Run: headless pygame with SDL's dummy video driver; simulated clock (each Clock.tick advances the game by its frame time, no real sleeping); random seed 0; keys injected as events and as key.get_pressed() state; no mouse input.
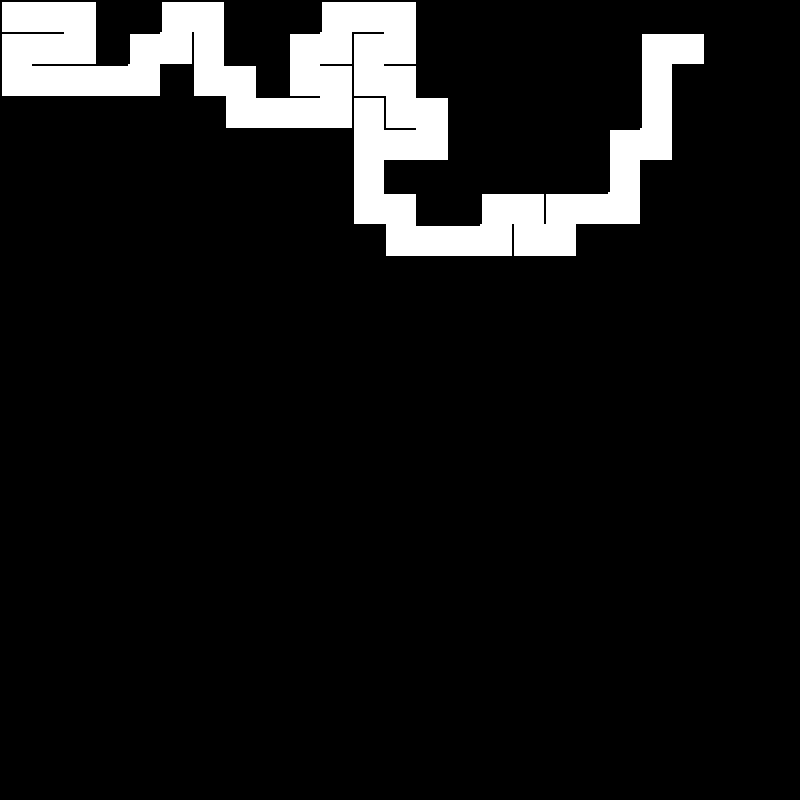
Frame 1 of 4 · flips 1–60 · no input
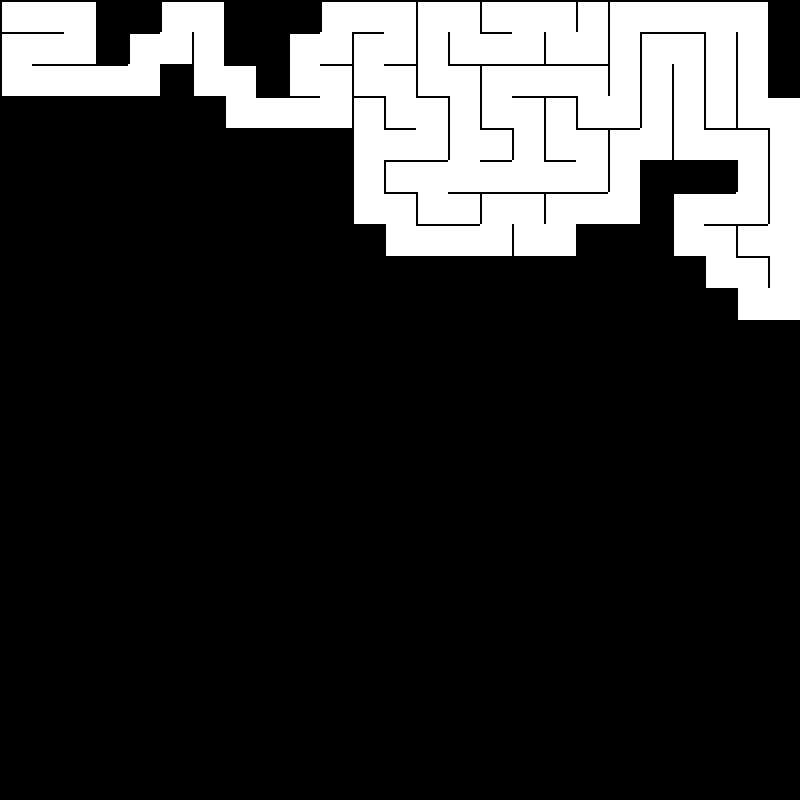
Frame 2 of 4 · flips 61–180 · tapped SPACE, RETURN · held RIGHT (→), D
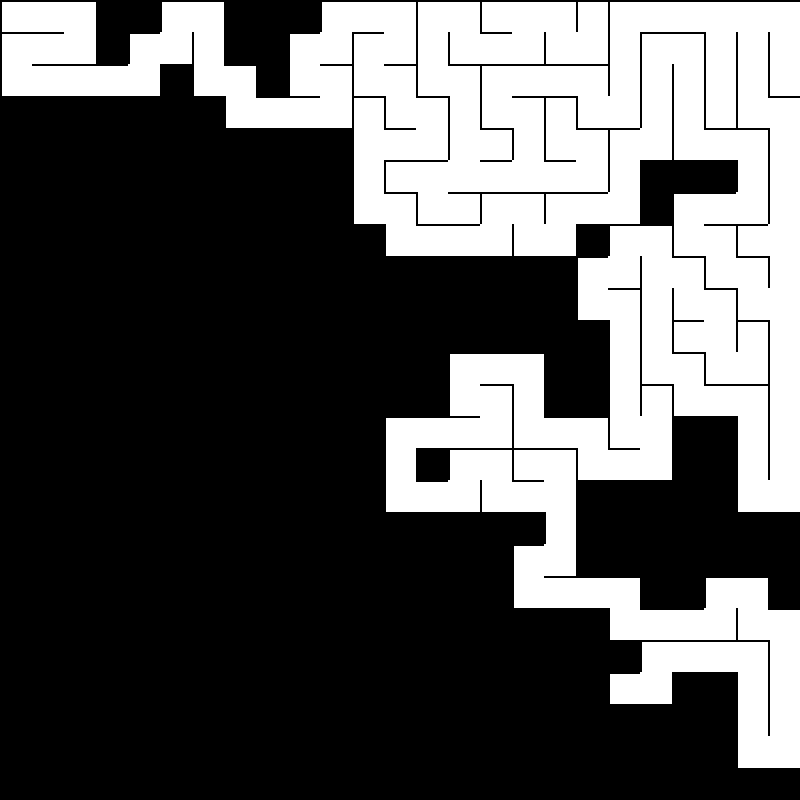
Frame 3 of 4 · flips 181–300 · held DOWN (↓), S
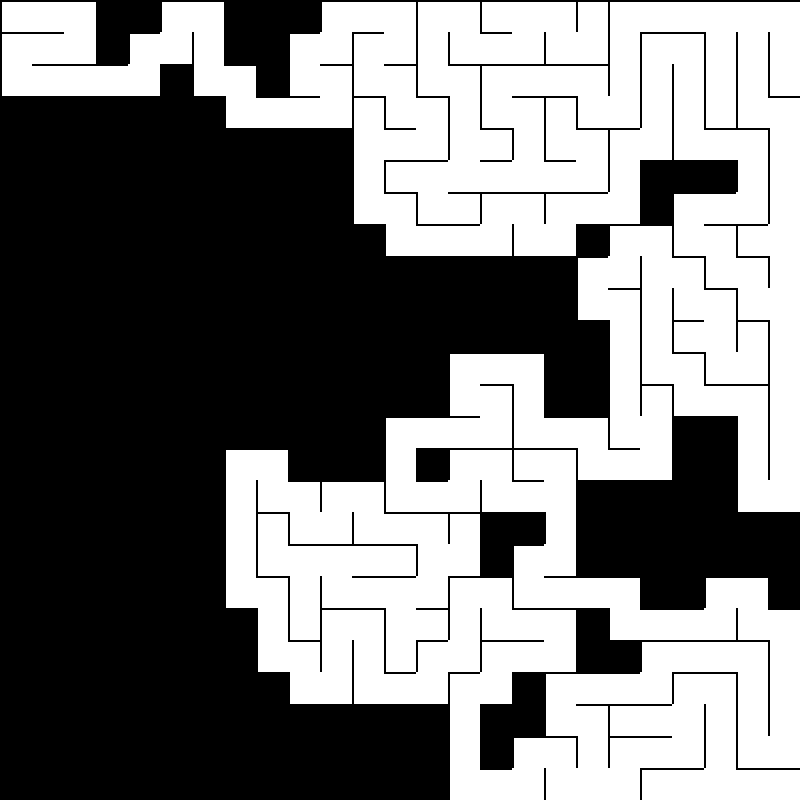
Frame 4 of 4 · flips 301–420 · held LEFT (←), A, UP (↑), W

The pygame program that drew these frames:

import pygame
import random
from collections import deque

pygame.init()

WIDTH = 800
ROWS = 25
CELL = WIDTH // ROWS

WIN = pygame.display.set_mode((WIDTH, WIDTH))
pygame.display.set_caption("Maze Generator & Solver")

WHITE = (255, 255, 255)
BLACK = (0, 0, 0)
GREEN = (0, 255, 0)
BLUE = (50, 150, 255)
RED = (255, 50, 50)
YELLOW = (255, 255, 0)


class Cell:
    def __init__(self, row, col):
        self.row = row
        self.col = col

        self.walls = {
            "top": True,
            "right": True,
            "bottom": True,
            "left": True
        }

        self.visited = False

    def draw(self, win):
        x = self.col * CELL
        y = self.row * CELL

        if self.visited:
            pygame.draw.rect(win, WHITE, (x, y, CELL, CELL))

        if self.walls["top"]:
            pygame.draw.line(win, BLACK, (x, y), (x + CELL, y), 2)

        if self.walls["right"]:
            pygame.draw.line(win, BLACK,
                             (x + CELL, y),
                             (x + CELL, y + CELL), 2)

        if self.walls["bottom"]:
            pygame.draw.line(win, BLACK,
                             (x, y + CELL),
                             (x + CELL, y + CELL), 2)

        if self.walls["left"]:
            pygame.draw.line(win, BLACK,
                             (x, y),
                             (x, y + CELL), 2)


def remove_walls(a, b):
    dx = a.col - b.col
    dy = a.row - b.row

    if dx == 1:
        a.walls["left"] = False
        b.walls["right"] = False

    elif dx == -1:
        a.walls["right"] = False
        b.walls["left"] = False

    if dy == 1:
        a.walls["top"] = False
        b.walls["bottom"] = False

    elif dy == -1:
        a.walls["bottom"] = False
        b.walls["top"] = False


def get_neighbors(grid, cell):
    neighbors = []

    r = cell.row
    c = cell.col

    directions = [
        (r - 1, c),
        (r + 1, c),
        (r, c - 1),
        (r, c + 1)
    ]

    for nr, nc in directions:
        if 0 <= nr < ROWS and 0 <= nc < ROWS:
            neighbor = grid[nr][nc]
            if not neighbor.visited:
                neighbors.append(neighbor)

    return neighbors


def generate_maze(grid):
    stack = []

    current = grid[0][0]
    current.visited = True

    while True:

        neighbors = get_neighbors(grid, current)

        if neighbors:
            next_cell = random.choice(neighbors)

            stack.append(current)

            remove_walls(current, next_cell)

            next_cell.visited = True
            current = next_cell

        elif stack:
            current = stack.pop()

        else:
            break

        draw(grid)
        pygame.display.update()


def get_open_neighbors(grid, cell):
    result = []

    r = cell.row
    c = cell.col

    if not cell.walls["top"] and r > 0:
        result.append(grid[r - 1][c])

    if not cell.walls["bottom"] and r < ROWS - 1:
        result.append(grid[r + 1][c])

    if not cell.walls["left"] and c > 0:
        result.append(grid[r][c - 1])

    if not cell.walls["right"] and c < ROWS - 1:
        result.append(grid[r][c + 1])

    return result


def bfs(grid):
    start = grid[0][0]
    goal = grid[ROWS - 1][ROWS - 1]

    queue = deque([start])

    visited = {start}
    parent = {}

    while queue:

        current = queue.popleft()

        if current == goal:
            break

        for neighbor in get_open_neighbors(grid, current):

            if neighbor not in visited:
                visited.add(neighbor)
                parent[neighbor] = current
                queue.append(neighbor)

    path = []

    cur = goal

    while cur != start:
        path.append(cur)
        cur = parent[cur]

    path.append(start)

    return path[::-1]


def draw_path(path):
    for cell in path:
        x = cell.col * CELL + CELL // 4
        y = cell.row * CELL + CELL // 4

        pygame.draw.rect(
            WIN,
            YELLOW,
            (x, y, CELL // 2, CELL // 2)
        )

        pygame.display.update()
        pygame.time.delay(30)


def draw(grid):
    WIN.fill(BLACK)

    for row in grid:
        for cell in row:
            cell.draw(WIN)


def main():
    grid = [[Cell(r, c) for c in range(ROWS)] for r in range(ROWS)]

    generate_maze(grid)

    draw(grid)

    pygame.draw.rect(
        WIN,
        GREEN,
        (5, 5, CELL - 10, CELL - 10)
    )

    pygame.draw.rect(
        WIN,
        RED,
        (
            (ROWS - 1) * CELL + 5,
            (ROWS - 1) * CELL + 5,
            CELL - 10,
            CELL - 10
        )
    )

    pygame.display.update()

    path = bfs(grid)

    pygame.time.delay(1000)

    draw_path(path)

    running = True

    while running:

        for event in pygame.event.get():
            if event.type == pygame.QUIT:
                running = False

    pygame.quit()


if __name__ == "__main__":
    main()
